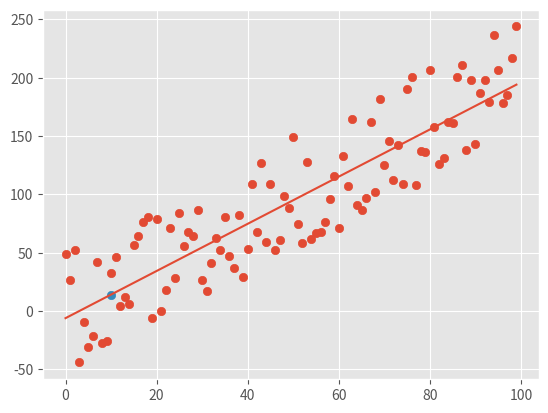

The script that saved this image:
# Linear Regression - programming the best fit slope algorithm
# y = mx + b
# m = ( (mean_x * mean_y) - mean_xy ) / ( (mean_x)^2 - (mean_(x^2)) )

import numpy as np
from statistics import fmean
from random import randrange
import matplotlib.pyplot as plt


plt.style.use('ggplot')

# *for the xs and ys array:
# mean(np.array) without dtype=np.float64 will cause the result to be truncated, reducing accuracy
# If you want to be sure / dont want to use dtype=np.float64, use fmean instead of mean so that all calculations involved use floats

# xs = np.array([1,2,3,4,5,6], dtype=np.float64)
# ys = np.array([5,4,6,5,6,7], dtype=np.float64)

def create_datasets(n, variance, step=2, correlation=False):
    xs = [i for i in range(n)]
    ys = []
    v = 0
    for _ in range(n):
        y = v + randrange(-variance, variance)
        ys.append(y)
        if correlation and correlation=='pos':
            v += step
        elif correlation and correlation=='neg':
            v -= step
    return np.array(xs, dtype=np.float64), np.array(ys, dtype=np.float64)

def best_fit_slope_and_intercept(xs, ys):
    m = ( (fmean(xs) * fmean(ys)) - fmean(xs*ys) ) / ( (fmean(xs) ** 2 ) - (fmean(xs ** 2)) )
    b = fmean(ys) - (m * fmean(xs))
    return m, b

def squared_error(y_orig, y_line):
    return sum((y_line - y_orig)**2)

# r^2 = 1 - ( (SE of best_fit_y) / (SE of mean_y) )
def coefficient_of_determination(y_orig, y_line):
    return 1 - ( squared_error(y_orig, y_line) / squared_error(y_orig,  fmean(y_orig)) )

xs, ys = create_datasets(100, 50, 2, correlation='pos')
m, b = best_fit_slope_and_intercept(xs, ys)

best_fit_line = [(m*x)+b for x in xs]
r_squared = coefficient_of_determination(ys, best_fit_line)
print(r_squared)


# To predict a value
predict_x = 10
predict_y = (m * predict_x) + b

plt.scatter(xs, ys)
plt.scatter(predict_x, predict_y)
plt.plot(xs, best_fit_line)
plt.show()